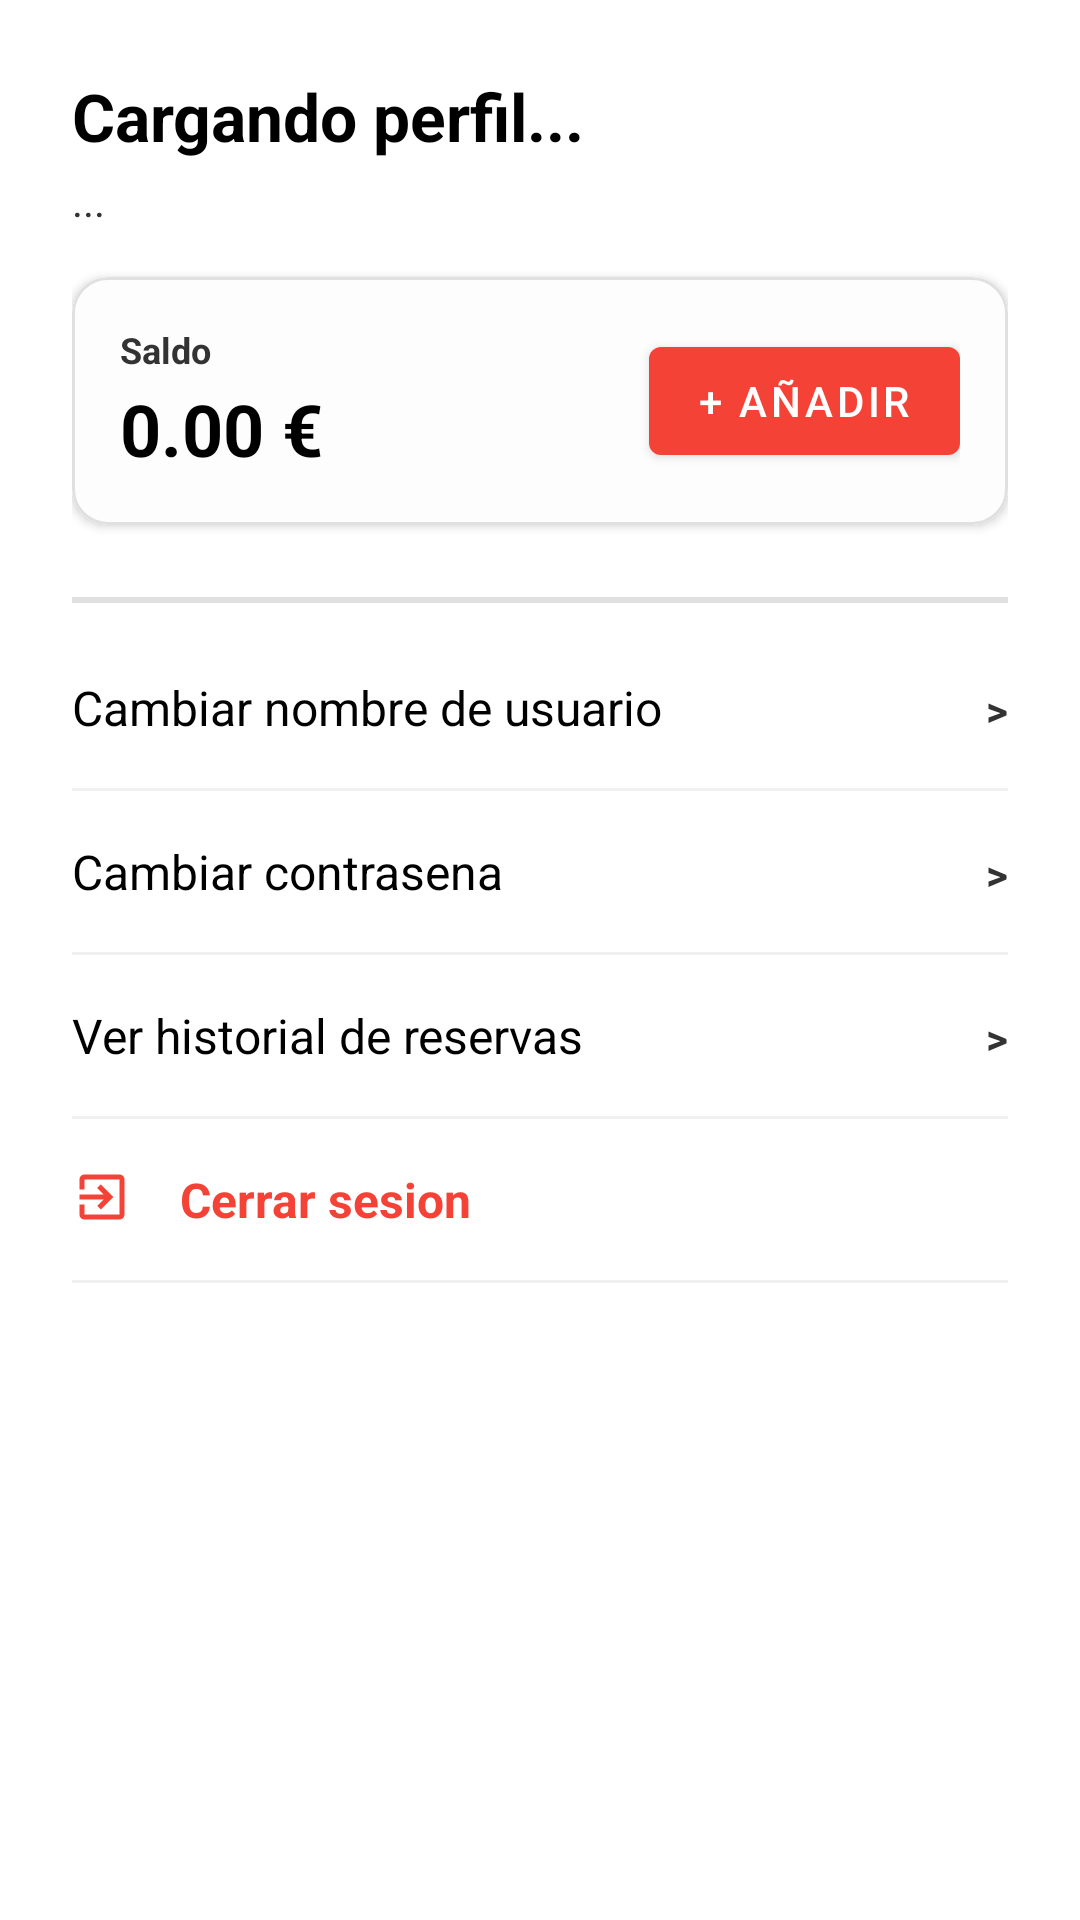

Reconstruct the res/layout file that produces this screen, plus the resources it refers to.
<!-- AndroidManifest.xml: application theme Theme.PrIntergrado -->
<!-- res/layout/fragment_profile.xml -->
<?xml version="1.0" encoding="utf-8"?>
<LinearLayout xmlns:android="http://schemas.android.com/apk/res/android"
    xmlns:app="http://schemas.android.com/apk/res-auto"
    android:layout_width="match_parent"
    android:layout_height="match_parent"
    android:orientation="vertical"
    android:background="@color/blanco"
    android:padding="24dp">

    <TextView
        android:id="@+id/tvProfileName"
        android:layout_width="match_parent"
        android:layout_height="wrap_content"
        android:text="Cargando perfil..."
        android:textColor="@color/negro"
        android:textSize="22sp"
        android:textStyle="bold" />

    <TextView
        android:id="@+id/tvProfileEmail"
        android:layout_width="match_parent"
        android:layout_height="wrap_content"
        android:text="..."
        android:textColor="@color/gris_oscuro"
        android:textSize="14sp"
        android:layout_marginTop="4dp"
        android:layout_marginBottom="16dp" />

    <com.google.android.material.card.MaterialCardView
        android:id="@+id/layoutCartera"
        android:layout_width="match_parent"
        android:layout_height="wrap_content"
        android:layout_marginBottom="24dp"
        app:cardCornerRadius="12dp"
        app:cardElevation="2dp"
        app:strokeColor="#E0E0E0"
        app:strokeWidth="1dp">

        <LinearLayout
            android:layout_width="match_parent"
            android:layout_height="wrap_content"
            android:orientation="horizontal"
            android:padding="16dp"
            android:gravity="center_vertical"
            android:background="#FDFDFD">

            <LinearLayout
                android:layout_width="0dp"
                android:layout_height="wrap_content"
                android:layout_weight="1"
                android:orientation="vertical">
                <TextView
                    android:layout_width="wrap_content"
                    android:layout_height="wrap_content"
                    android:text="Saldo"
                    android:textColor="@color/gris_oscuro"
                    android:textSize="12sp"
                    android:textStyle="bold"/>
                <TextView
                    android:id="@+id/tvSaldo"
                    android:layout_width="wrap_content"
                    android:layout_height="wrap_content"
                    android:text="0.00 €"
                    android:textColor="@color/negro"
                    android:textSize="24sp"
                    android:textStyle="bold"
                    android:layout_marginTop="2dp"/>
            </LinearLayout>

            <com.google.android.material.button.MaterialButton
                android:id="@+id/btnRecargar"
                style="@style/Widget.MaterialComponents.Button"
                android:layout_width="wrap_content"
                android:layout_height="wrap_content"
                android:text="+ Añadir"
                android:textColor="@color/blanco"
                app:backgroundTint="@color/rojo_cine"/>
        </LinearLayout>
    </com.google.android.material.card.MaterialCardView>

    <View
        android:layout_width="match_parent"
        android:layout_height="2dp"
        android:background="#E0E0E0"
        android:layout_marginBottom="8dp"/>

    <LinearLayout
        android:id="@+id/btnCambiarNombre"
        android:layout_width="match_parent"
        android:layout_height="wrap_content"
        android:orientation="horizontal"
        android:paddingVertical="16dp"
        android:background="?attr/selectableItemBackground"
        android:clickable="true"
        android:focusable="true">

        <TextView
            android:layout_width="0dp"
            android:layout_height="wrap_content"
            android:layout_weight="1"
            android:text="Cambiar nombre de usuario"
            android:textColor="@color/negro"
            android:textSize="16sp" />
        <TextView
            android:layout_width="wrap_content"
            android:layout_height="wrap_content"
            android:text=">"
            android:textStyle="bold"
            android:textColor="@color/gris_oscuro" />
    </LinearLayout>

    <View android:layout_width="match_parent" android:layout_height="1dp" android:background="#F0F0F0" />

    <LinearLayout
        android:id="@+id/btnCambiarPassword"
        android:layout_width="match_parent"
        android:layout_height="wrap_content"
        android:orientation="horizontal"
        android:paddingVertical="16dp"
        android:background="?attr/selectableItemBackground"
        android:clickable="true"
        android:focusable="true">

        <TextView
            android:layout_width="0dp"
            android:layout_height="wrap_content"
            android:layout_weight="1"
            android:text="Cambiar contrasena"
            android:textColor="@color/negro"
            android:textSize="16sp" />
        <TextView
            android:layout_width="wrap_content"
            android:layout_height="wrap_content"
            android:text=">"
            android:textStyle="bold"
            android:textColor="@color/gris_oscuro" />
    </LinearLayout>

    <View android:layout_width="match_parent" android:layout_height="1dp" android:background="#F0F0F0" />

    <LinearLayout
        android:id="@+id/btnHistorialReservas"
        android:layout_width="match_parent"
        android:layout_height="wrap_content"
        android:orientation="horizontal"
        android:paddingVertical="16dp"
        android:background="?attr/selectableItemBackground"
        android:clickable="true"
        android:focusable="true">

        <TextView
            android:layout_width="0dp"
            android:layout_height="wrap_content"
            android:layout_weight="1"
            android:text="Ver historial de reservas"
            android:textColor="@color/negro"
            android:textSize="16sp" />
        <TextView
            android:layout_width="wrap_content"
            android:layout_height="wrap_content"
            android:text=">"
            android:textStyle="bold"
            android:textColor="@color/gris_oscuro" />
    </LinearLayout>

    <View
        android:id="@+id/separadorHistorial"
        android:layout_width="match_parent"
        android:layout_height="1dp"
        android:background="#F0F0F0" />

    <LinearLayout
        android:id="@+id/btnCerrarSesion"
        android:layout_width="match_parent"
        android:layout_height="wrap_content"
        android:orientation="horizontal"
        android:paddingVertical="16dp"
        android:background="?attr/selectableItemBackground"
        android:clickable="true"
        android:focusable="true">

        <ImageView
            android:layout_width="20dp"
            android:layout_height="20dp"
            android:src="@drawable/ic_salir" />

        <TextView
            android:layout_width="0dp"
            android:layout_height="wrap_content"
            android:layout_weight="1"
            android:layout_marginStart="16dp"
            android:text="Cerrar sesion"
            android:textColor="@color/rojo_cine"
            android:textSize="16sp"
            android:textStyle="bold" />
    </LinearLayout>

    <View android:layout_width="match_parent" android:layout_height="1dp" android:background="#F0F0F0" />

</LinearLayout>
<!-- resources referenced by this layout -->
<resources>
  <color name="blanco">#FFFFFFFF</color>
  <color name="gris_oscuro">#333333</color>
  <color name="negro">#FF000000</color>
  <color name="rojo_cine">#F44336</color>
  <!-- drawable ic_salir (drawable) -->
  <vector xmlns:android="http://schemas.android.com/apk/res/android"
      android:width="24dp"
      android:height="24dp"
      android:viewportWidth="24"
      android:viewportHeight="24"
      android:tint="@color/rojo_cine">
      <path
          android:fillColor="@android:color/white"
          android:pathData="M10.09 15.59L11.5 17l5-5-5-5-1.41 1.41L12.67 11H3v2h9.67l-2.58 2.59zM19 3H5c-1.11 0-2 .9-2 2v4h2V5h14v14H5v-4H3v4c0 1.1.89 2 2 2h14c1.1 0 2-.9 2-2V5c0-1.1-.9-2-2-2z"/>
  </vector>
  <style name="Theme.PrIntergrado" parent="Base.Theme.PrIntergrado" />
  <style name="Base.Theme.PrIntergrado" parent="Theme.Material3.DayNight.NoActionBar">
          <item name="android:statusBarColor">@color/rojo_cine</item>
      </style>
</resources>
